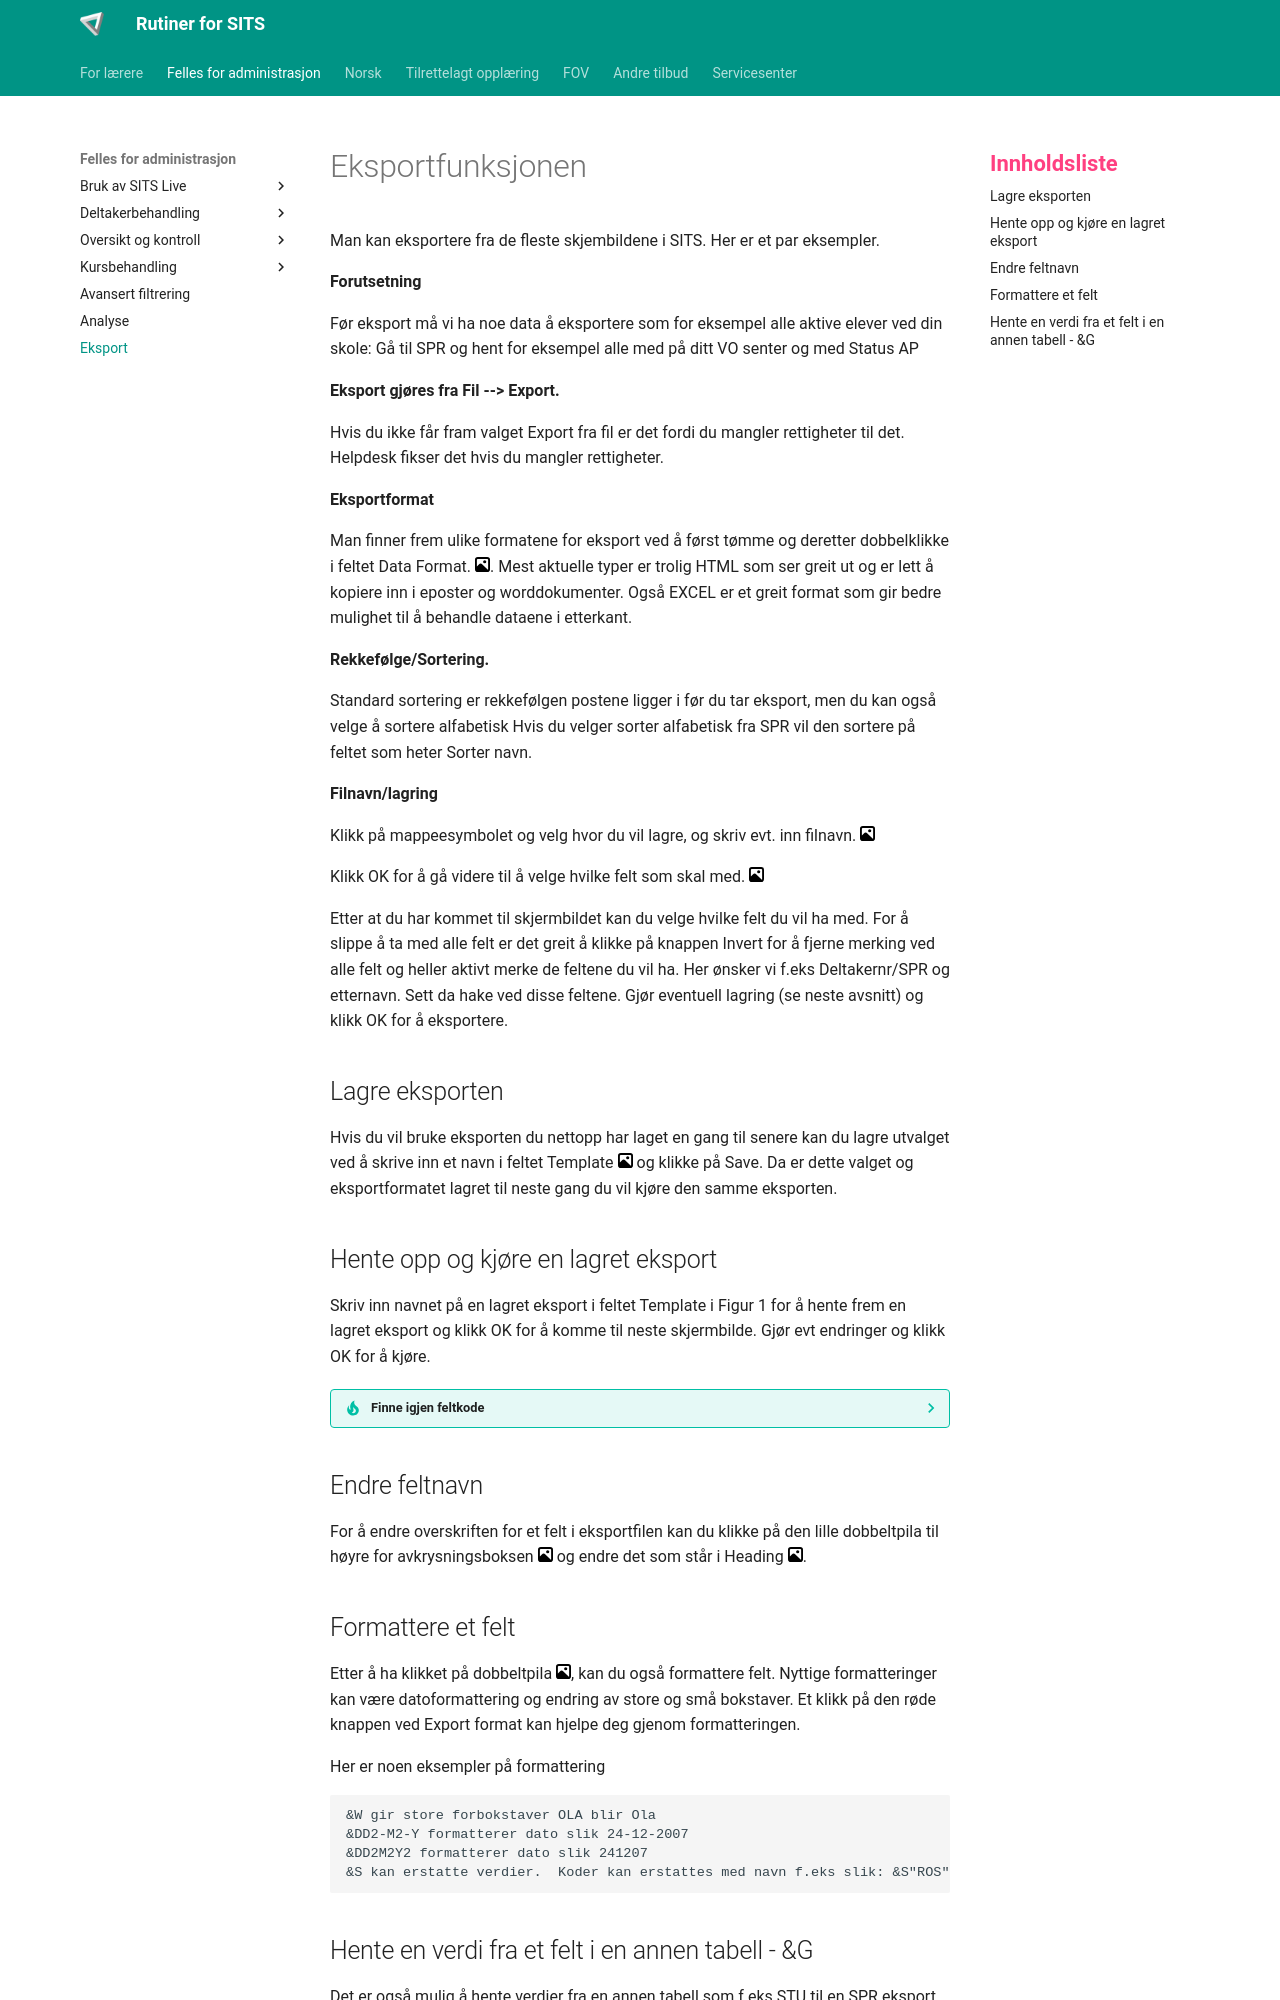

repository: Oslo-kommune-Utdanningsetaten/oslovo-sits · page: felles/eksport/index.html · generator: mkdocs

# Eksportfunksjonen

Man kan eksportere fra de fleste skjembildene i SITS. Her er et par eksempler.

**Forutsetning**

Før eksport må vi ha noe data å eksportere som for eksempel alle aktive elever ved din skole:
Gå til SPR og hent for eksempel alle med på ditt VO senter og med Status AP


**Eksport gjøres fra Fil --> Export.**

Hvis du ikke får fram valget Export fra fil er det fordi du mangler rettigheter til det. Helpdesk fikser det hvis du mangler rettigheter.

**Eksportformat**

Man finner frem ulike formatene for eksport ved å først tømme og deretter dobbelklikke i feltet Data Format. [![bilde](../assets/images/gallery.svg){width="15"}](../assets/images/eksport_1.png){.glightbox}. Mest aktuelle typer er trolig HTML som ser greit ut og er lett å kopiere inn i eposter og worddokumenter. Også EXCEL er et greit format som gir bedre mulighet til å behandle dataene i etterkant.

**Rekkefølge/Sortering.**

Standard sortering er rekkefølgen postene ligger i før du tar eksport, men du kan også velge å sortere alfabetisk Hvis du velger sorter alfabetisk fra SPR vil den sortere på feltet som heter Sorter navn.

**Filnavn/lagring**

Klikk på mappeesymbolet og velg hvor du vil lagre, og skriv evt. inn filnavn. [![bilde](../assets/images/gallery.svg){width="15"}](../assets/images/eksport_1.png){.glightbox}

Klikk OK for å gå videre til å velge hvilke felt som skal med. [![bilde](../assets/images/gallery.svg){width="15"}](../assets/images/eksport_2.png){.glightbox}

Etter at du har kommet til skjermbildet kan du velge hvilke felt du vil ha med. For å slippe å ta med alle felt er det greit å klikke på knappen Invert for å fjerne merking ved alle felt og heller aktivt merke de feltene du vil ha.
Her ønsker vi f.eks Deltakernr/SPR og etternavn. Sett da hake ved disse feltene. Gjør eventuell lagring (se neste avsnitt) og klikk OK for å eksportere.

## Lagre eksporten

Hvis du vil bruke eksporten du nettopp har laget en gang til senere kan du lagre utvalget ved å skrive inn et navn i feltet Template [![bilde](../assets/images/gallery.svg){width="15"}](../assets/images/eksport_2.png){.glightbox} og klikke på Save. Da er dette valget og eksportformatet lagret til neste gang du vil kjøre den samme eksporten. 

## Hente opp og kjøre en lagret eksport

Skriv inn navnet på en lagret eksport i feltet Template i Figur 1 for å hente frem en lagret eksport og klikk OK for å komme til neste skjermbilde. Gjør evt endringer og klikk OK for å kjøre.

??? tip "Finne igjen feltkode"

    Gå til skjermbildet du vil eksportere i fra. Det er kjekt å ha to instanser av SITS kjørende når man skal gjøre dette. Dvs start SITS en gang til uten å avslutte programmet du allerede har oppe og la den ene instansen ha eksportskjermbildet og den andre ha skjermbildet som du vil eksportere fra.Velg feltet du ønsker å kjøre analyse på ved å klikke i det feltet (en gang).
	Trykk F1 for å få opp Hjelpmenyen.
	Kopier koden fra FIELD. Feks SPR_UDF1.SPR
	Nå kan du lukke hjelpmenyen og når du er tilbake i skjermbildet for Analyse kan du lime inn verdien fra feltet som du kopierte.


## Endre feltnavn

For å endre overskriften for et felt i eksportfilen kan du klikke på den lille dobbeltpila til høyre for avkrysningsboksen [![bilde](../assets/images/gallery.svg){width="15"}](../assets/images/eksport_2.png){.glightbox} og endre det som står i Heading [![bilde](../assets/images/gallery.svg){width="15"}](../assets/images/eksport_3.png){.glightbox}.
